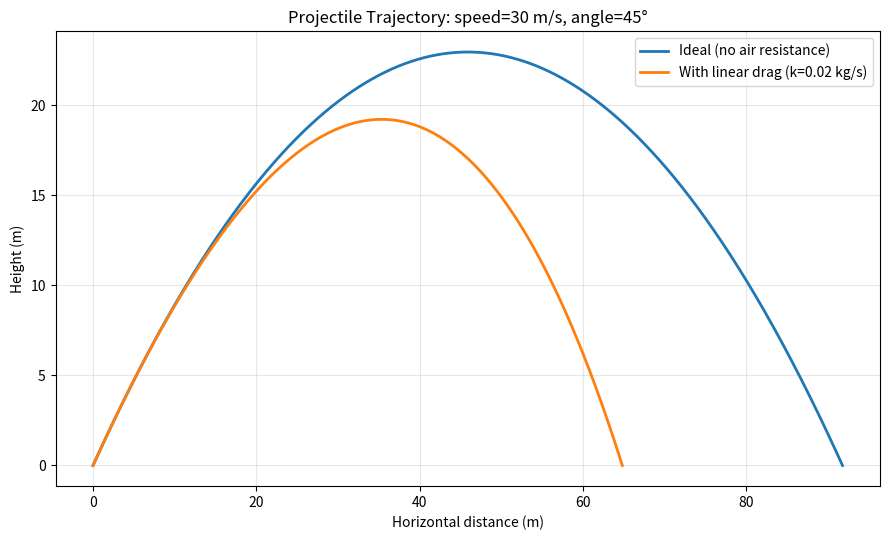
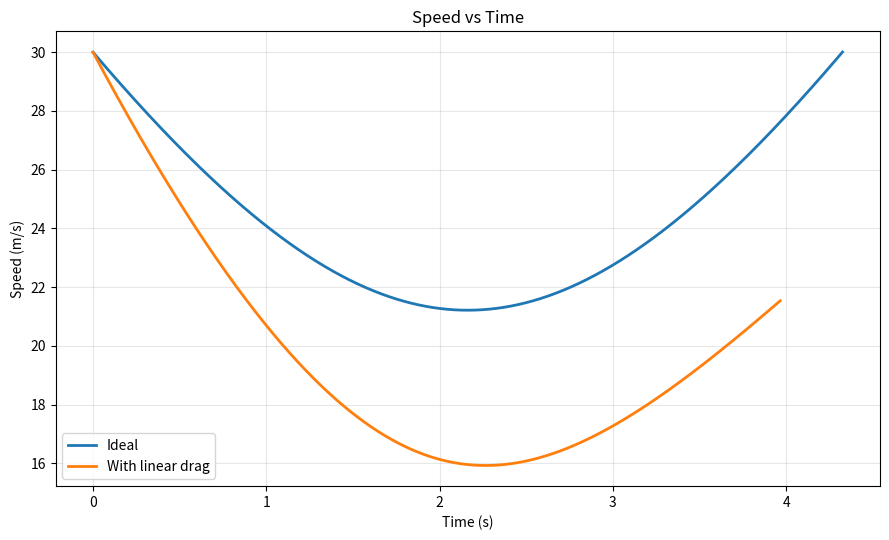
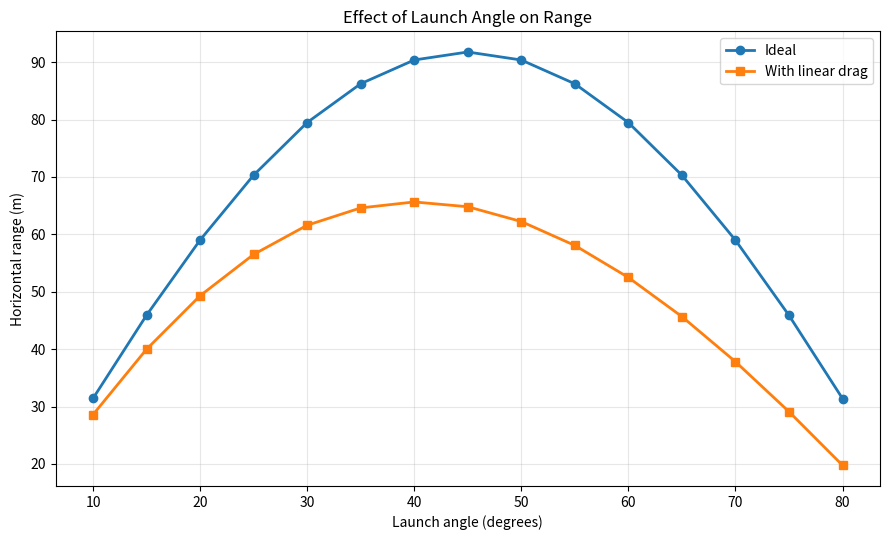

These figures' Python source, in order:
"""
Simulation of Projectile Motion with Air Resistance
Author: Your Name
Description:
Compare ideal projectile motion with motion under linear air resistance.
Dependencies: numpy, matplotlib
Run: python main.py
"""
import numpy as np
import matplotlib.pyplot as plt
from pathlib import Path

G = 9.81  # gravitational acceleration (m/s^2)


def simulate_projectile(speed, angle_deg, mass=0.145, drag_k=0.02,
                        dt=0.001, include_drag=True, max_time=30.0):
    """Simulate a projectile using explicit Euler integration.

    Linear drag model: F_drag = -k * velocity.
    Returns arrays for time, x, y, vx, vy. Simulation stops at ground impact.
    """
    angle = np.radians(angle_deg)
    vx = speed * np.cos(angle)
    vy = speed * np.sin(angle)
    x, y, t = 0.0, 0.0, 0.0

    times, xs, ys, vxs, vys = [t], [x], [y], [vx], [vy]
    while t < max_time:
        ax = -(drag_k / mass) * vx if include_drag else 0.0
        ay = -G - (drag_k / mass) * vy if include_drag else -G

        # Explicit Euler update
        vx_new = vx + ax * dt
        vy_new = vy + ay * dt
        x_new = x + vx * dt
        y_new = y + vy * dt
        t_new = t + dt

        # Interpolate final segment to y=0 for a cleaner landing point
        if y_new < 0 and t_new > dt:
            frac = y / (y - y_new) if y != y_new else 0.0
            x_land = x + frac * (x_new - x)
            t_land = t + frac * dt
            times.append(t_land)
            xs.append(x_land)
            ys.append(0.0)
            vxs.append(vx + frac * (vx_new - vx))
            vys.append(vy + frac * (vy_new - vy))
            break

        t, x, y, vx, vy = t_new, x_new, y_new, vx_new, vy_new
        times.append(t)
        xs.append(x)
        ys.append(y)
        vxs.append(vx)
        vys.append(vy)
        if y == 0 and t > 0:
            break

    return {
        "time": np.array(times), "x": np.array(xs), "y": np.array(ys),
        "vx": np.array(vxs), "vy": np.array(vys),
        "range": float(xs[-1]), "flight_time": float(times[-1]),
        "max_height": float(max(ys))
    }


def make_plots(ideal, drag, speed, angle, drag_k):
    """Create trajectory and speed plots and save them to outputs/."""
    out = Path("outputs")
    out.mkdir(exist_ok=True)

    plt.figure(figsize=(9, 5.5))
    plt.plot(ideal["x"], ideal["y"], label="Ideal (no air resistance)", linewidth=2)
    plt.plot(drag["x"], drag["y"], label=f"With linear drag (k={drag_k:g} kg/s)", linewidth=2)
    plt.xlabel("Horizontal distance (m)")
    plt.ylabel("Height (m)")
    plt.title(f"Projectile Trajectory: speed={speed:g} m/s, angle={angle:g}°")
    plt.grid(True, alpha=0.3)
    plt.legend()
    plt.tight_layout()
    plt.savefig(out / "trajectory_comparison.png", dpi=160)
    plt.close()

    ideal_speed = np.hypot(ideal["vx"], ideal["vy"])
    drag_speed = np.hypot(drag["vx"], drag["vy"])
    plt.figure(figsize=(9, 5.5))
    plt.plot(ideal["time"], ideal_speed, label="Ideal", linewidth=2)
    plt.plot(drag["time"], drag_speed, label="With linear drag", linewidth=2)
    plt.xlabel("Time (s)")
    plt.ylabel("Speed (m/s)")
    plt.title("Speed vs Time")
    plt.grid(True, alpha=0.3)
    plt.legend()
    plt.tight_layout()
    plt.savefig(out / "speed_comparison.png", dpi=160)
    plt.close()

    # Compare the range for different launch angles
    angles = np.arange(10, 81, 5)
    ideal_ranges, drag_ranges = [], []
    for a in angles:
        ideal_a = simulate_projectile(speed, a, include_drag=False)
        drag_a = simulate_projectile(speed, a, drag_k=drag_k, include_drag=True)
        ideal_ranges.append(ideal_a["range"])
        drag_ranges.append(drag_a["range"])

    plt.figure(figsize=(9, 5.5))
    plt.plot(angles, ideal_ranges, "o-", label="Ideal", linewidth=2)
    plt.plot(angles, drag_ranges, "s-", label="With linear drag", linewidth=2)
    plt.xlabel("Launch angle (degrees)")
    plt.ylabel("Horizontal range (m)")
    plt.title("Effect of Launch Angle on Range")
    plt.grid(True, alpha=0.3)
    plt.legend()
    plt.tight_layout()
    plt.savefig(out / "range_vs_angle.png", dpi=160)
    plt.close()


def main():
    print("=" * 58)
    print("SIMULATION OF PROJECTILE MOTION WITH AIR RESISTANCE")
    print("=" * 58)

    # Default values can be changed for experiments
    speed = 30.0       # m/s
    angle = 45.0       # degrees
    mass = 0.145       # kg (approximate baseball mass)
    drag_k = 0.02      # kg/s (illustrative linear-drag coefficient)
    dt = 0.001         # s

    ideal = simulate_projectile(speed, angle, mass, drag_k, dt, False)
    drag = simulate_projectile(speed, angle, mass, drag_k, dt, True)

    print(f"\nInput parameters")
    print(f"Initial speed       : {speed:.2f} m/s")
    print(f"Launch angle        : {angle:.2f} degrees")
    print(f"Projectile mass     : {mass:.3f} kg")
    print(f"Linear drag k       : {drag_k:.4f} kg/s")
    print(f"Time step           : {dt:.4f} s")

    print("\nResults")
    print("-" * 58)
    print(f"{'Measurement':<24}{'Ideal':>15}{'With drag':>17}")
    print("-" * 58)
    print(f"{'Horizontal range (m)':<24}{ideal['range']:>15.3f}{drag['range']:>17.3f}")
    print(f"{'Flight time (s)':<24}{ideal['flight_time']:>15.3f}{drag['flight_time']:>17.3f}")
    print(f"{'Maximum height (m)':<24}{ideal['max_height']:>15.3f}{drag['max_height']:>17.3f}")
    print("-" * 58)

    make_plots(ideal, drag, speed, angle, drag_k)
    print("\nPlots saved in the 'outputs' folder:")
    print("  - trajectory_comparison.png")
    print("  - speed_comparison.png")
    print("  - range_vs_angle.png")


if __name__ == "__main__":
    main()
